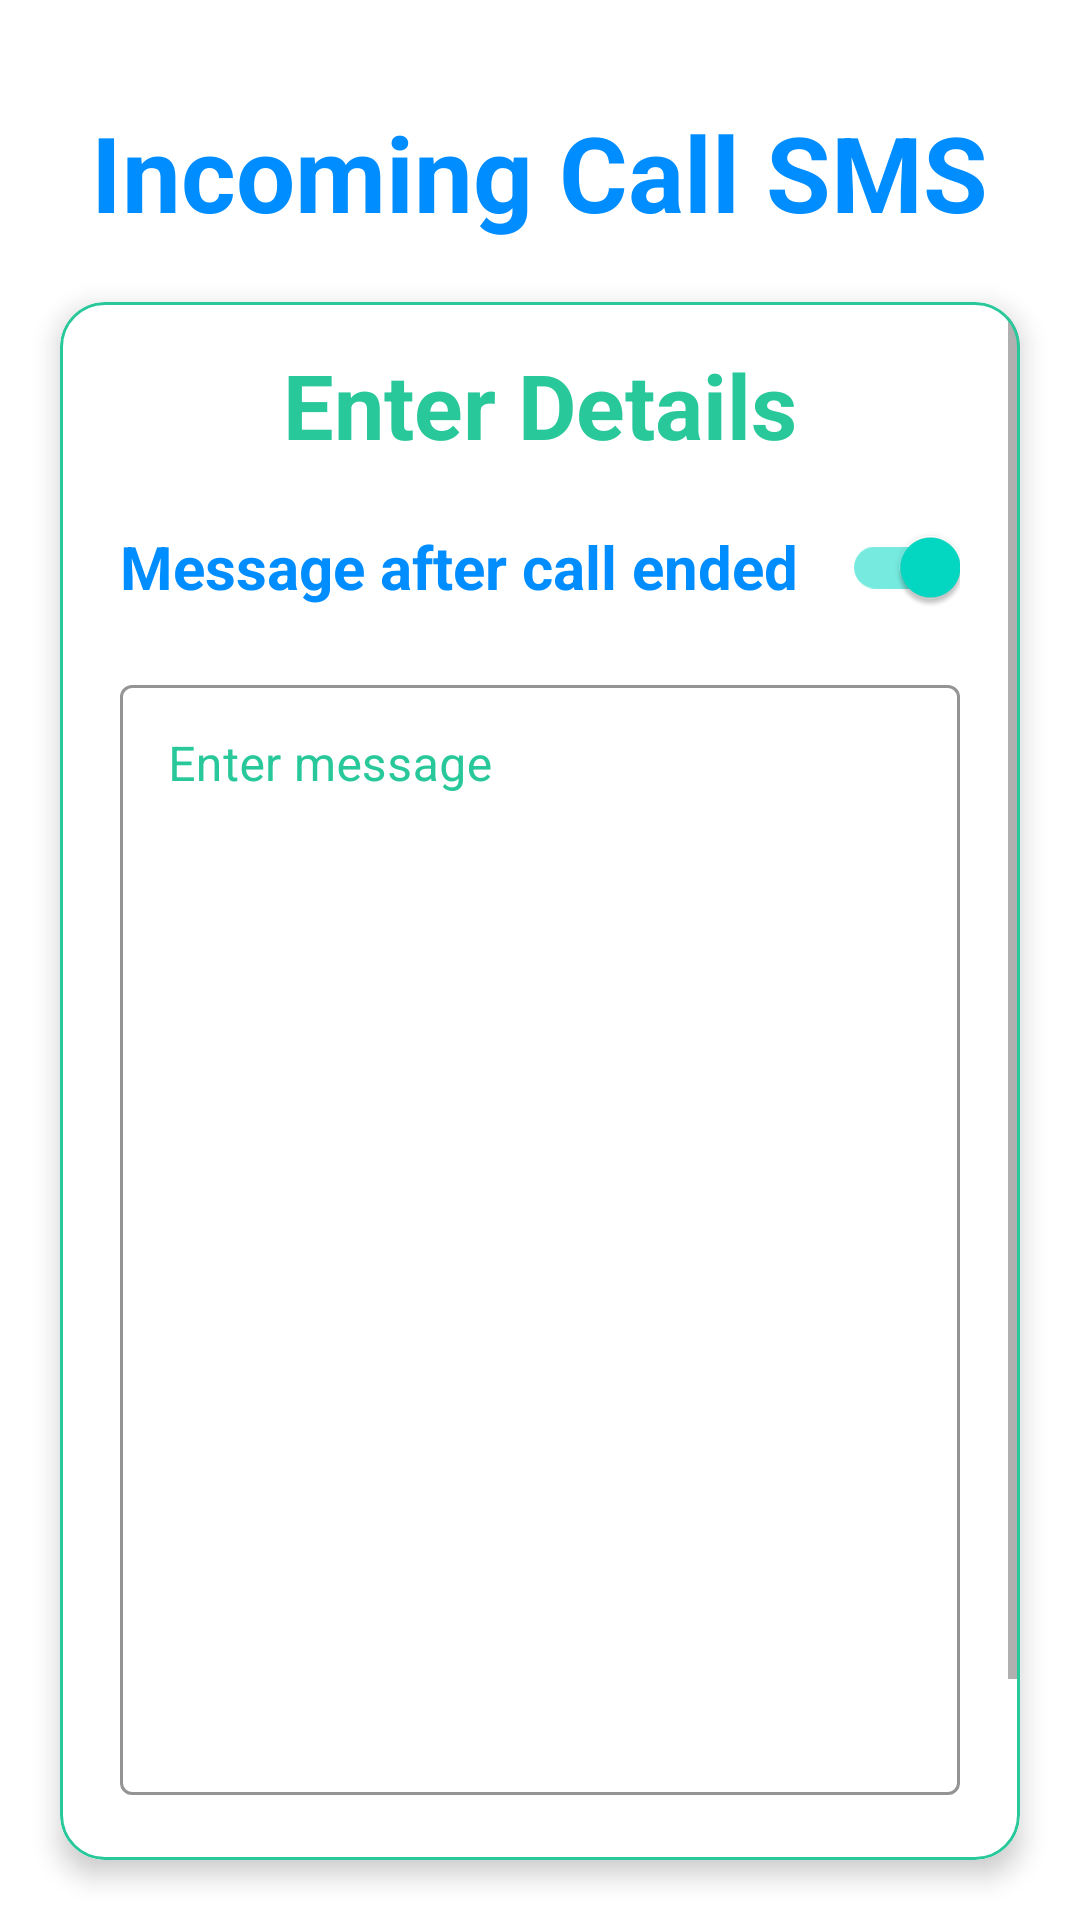

Layout XML and referenced resources for this Android screen:
<!-- AndroidManifest.xml: application theme Theme.ConnectIt -->
<!-- res/layout/activity_incoming_call.xml -->
<?xml version="1.0" encoding="utf-8"?>
<RelativeLayout
    xmlns:android="http://schemas.android.com/apk/res/android"
    xmlns:app="http://schemas.android.com/apk/res-auto"
    xmlns:tools="http://schemas.android.com/tools"
    android:layout_width="match_parent"
    android:layout_height="match_parent"
    android:background="@color/white"
    tools:context=".IncomingCallActivity">






























    <com.google.android.material.textview.MaterialTextView
        android:id="@+id/title"
        android:layout_width="wrap_content"
        android:layout_height="wrap_content"
        android:layout_marginTop="34dp"
        android:text="Incoming Call SMS"
        android:textSize="35sp"
        android:textStyle="bold"
        android:textColor="@color/blue"
        android:layout_centerHorizontal="true"
        android:clickable="true"/>

    <com.google.android.material.card.MaterialCardView
        android:id="@+id/main_input"
        android:layout_width="match_parent"
        android:layout_height="wrap_content"
        android:layout_margin="20dp"
        android:layout_marginStart="20dp"
        android:layout_marginTop="20dp"
        android:layout_marginEnd="20dp"
        android:layout_marginBottom="20dp"
        app:cardBackgroundColor="@color/white"
        app:cardCornerRadius="15dp"
        app:cardElevation="5dp"
        app:strokeColor="@color/green"
        app:strokeWidth="1dp"
        android:layout_centerInParent="true"
        android:layout_below="@id/title">

        <ScrollView
            android:layout_width="match_parent"
            android:layout_height="wrap_content">

            <RelativeLayout
                android:layout_width="match_parent"
                android:layout_height="match_parent"
                android:layout_marginVertical="10dp"
                android:background="@color/white">

                <LinearLayout
                    android:layout_width="match_parent"
                    android:layout_height="wrap_content"
                    android:orientation="vertical">

                    <com.google.android.material.textview.MaterialTextView
                        android:layout_width="match_parent"
                        android:layout_height="wrap_content"
                        android:layout_marginTop="4dp"
                        android:text="Enter Details"
                        android:textSize="30sp"
                        android:textStyle="bold"
                        android:textColor="@color/green"
                        android:gravity="center_horizontal"
                        android:clickable="true"/>

                    <com.google.android.material.switchmaterial.SwitchMaterial
                        android:id="@+id/my_switchin"
                        android:layout_width="match_parent"
                        android:layout_height="wrap_content"
                        android:layout_marginHorizontal="20dp"
                        android:layout_marginTop="10dp"
                        android:text="Message after call ended"
                        android:layout_gravity="right"
                        android:textColor="@color/blue"
                        android:checked="true"
                        android:textSize="20dp"
                        android:textStyle="bold" />

                    <com.google.android.material.textfield.TextInputLayout
                        android:id="@+id/message_layout"
                        style="@style/Widget.MaterialComponents.TextInputLayout.OutlinedBox"
                        android:layout_width="match_parent"
                        android:layout_height="wrap_content"
                        android:layout_marginHorizontal="20dp"
                        android:layout_marginTop="10dp"
                        android:elevation="5dp"
                        android:hint="Enter message"

                        android:textColorHint="@color/green"
                        app:boxStrokeColor="@color/blue">

                        <com.google.android.material.textfield.TextInputEditText
                            android:id="@+id/entermsgET_IN"
                            android:layout_width="match_parent"
                            android:layout_height="370dp"

                            android:inputType="textMultiLine"
                            android:textColor="@color/green"
                            android:gravity="top" />

                    </com.google.android.material.textfield.TextInputLayout>

                    <com.google.android.material.button.MaterialButton
                        android:id="@+id/setbtn_IN"
                        android:layout_width="match_parent"
                        android:layout_height="60dp"
                        android:layout_gravity="center"
                        android:layout_marginHorizontal="50dp"
                        android:layout_marginTop="20dp"
                        android:backgroundTint="@color/blue"
                        android:elevation="5dp"
                        android:text="Set"
                        android:textColor="@color/white"
                        android:textSize="20sp"
                        app:cornerRadius="10dp"
                        android:layout_marginBottom="10dp"
                        app:elevation="5dp"
                        app:iconGravity="textStart"
                        app:iconTint="@color/white" />

                </LinearLayout>

            </RelativeLayout>

        </ScrollView>

    </com.google.android.material.card.MaterialCardView>

</RelativeLayout>
<!-- resources referenced by this layout -->
<resources>
  <color name="black">#FF000000</color>
  <color name="blue">#008DFF</color>
  <color name="green">#28C89A</color>
  <color name="white">#FFFFFFFF</color>
  <style name="Theme.ConnectIt" parent="Theme.MaterialComponents.DayNight.NoActionBar">
          
          <item name="colorPrimary">@color/purple_500</item>
          <item name="colorPrimaryVariant">@color/purple_700</item>
          <item name="colorOnPrimary">@color/white</item>
          
          <item name="colorSecondary">@color/teal_200</item>
          <item name="colorSecondaryVariant">@color/teal_700</item>
          <item name="colorOnSecondary">@color/black</item>
          
          <item name="android:statusBarColor">?attr/colorPrimaryVariant</item>
          
      </style>
  <color name="purple_500">#FF6200EE</color>
  <color name="purple_700">#FF3700B3</color>
  <color name="teal_200">#FF03DAC5</color>
  <color name="teal_700">#FF018786</color>
</resources>
